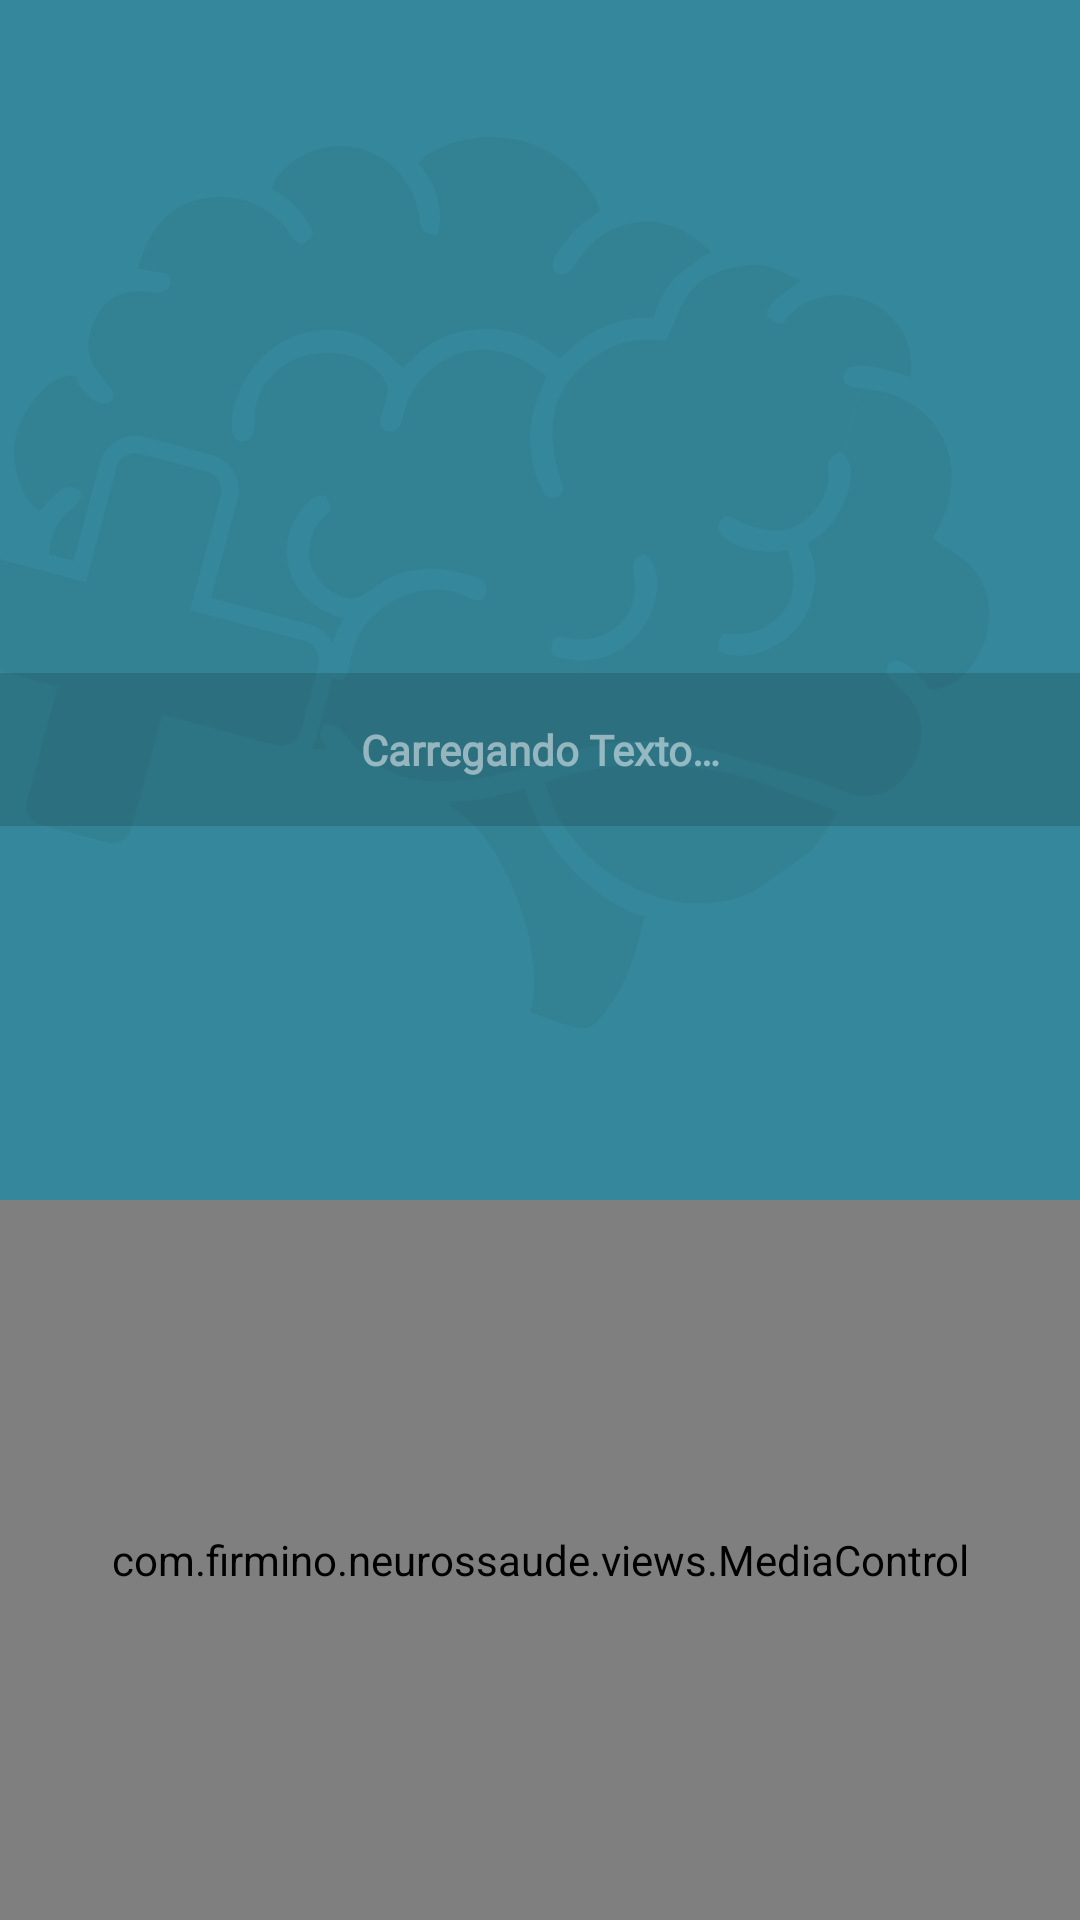

Write the Android layout XML for this screen, with the resource values it uses.
<!-- AndroidManifest.xml: application theme Theme.Neurosaude -->
<!-- res/layout/activity_text_media.xml -->
<?xml version="1.0" encoding="utf-8"?>
<FrameLayout xmlns:android="http://schemas.android.com/apk/res/android"
    xmlns:app="http://schemas.android.com/apk/res-auto"
    xmlns:tools="http://schemas.android.com/tools"
    android:layout_width="match_parent"
    android:layout_height="match_parent"
    android:background="@color/color_background"
    android:keepScreenOn="true"
    tools:context=".mediaactivity.TextMediaActivity"
    tools:ignore="ContentDescription,Overdraw">

    <ImageView
        android:layout_width="match_parent"
        android:layout_height="match_parent"
        android:alpha=".05"
        android:rotation="15"
        android:scaleType="fitStart"
        android:src="@drawable/ic_icon_launcher"
        android:translationX="-60dp"
        app:tint="@color/color_black" />

    <LinearLayout
        android:layout_width="match_parent"
        android:layout_height="match_parent"
        android:orientation="vertical">

        <LinearLayout
            android:id="@+id/Text_TitleLayout"
            android:layout_width="match_parent"
            android:layout_height="0dp"
            android:layout_weight="1"
            android:gravity="center"
            android:orientation="vertical">

            <TextView
                android:id="@+id/Text_Week"
                android:layout_width="wrap_content"
                android:layout_height="wrap_content"
                android:alpha=".8"
                android:fontFamily="@font/comfortaa"
                android:gravity="center"
                android:textColor="@color/color_gray"
                android:textSize="32sp" />

            <TextView
                android:id="@+id/Text_Title"
                android:layout_width="wrap_content"
                android:layout_height="wrap_content"
                android:alpha=".8"
                android:fontFamily="@font/comfortaa"
                android:gravity="center"
                android:textColor="@color/color_gray"
                android:textSize="18sp" />

            <TextView
                android:id="@+id/Text_Description"
                android:layout_width="wrap_content"
                android:layout_height="wrap_content"
                android:alpha=".6"
                android:fontFamily="sans-serif-condensed"
                android:gravity="center"
                android:textColor="@color/color_gray"
                android:textSize="14sp"
                android:textStyle="italic" />
        </LinearLayout>

        <FrameLayout
            android:layout_width="match_parent"
            android:layout_height="0dp"
            android:layout_weight="3">

            <TextView
                android:id="@+id/Text_TextViewer"
                android:layout_width="match_parent"
                android:layout_gravity="center"
                android:layout_height="wrap_content"
                android:background="#25000000"
                android:fontFamily="@font/comfortaa"
                android:padding="16dp"
                android:scrollbars="vertical"
                android:textColor="@color/color_white" />

            <TextView
                android:id="@+id/Text_LoadingText"
                android:layout_width="wrap_content"
                android:layout_height="wrap_content"
                android:layout_gravity="center"
                android:alpha=".5"
                android:fontFamily="@font/comfortaa"
                android:gravity="center"
                android:text="@string/loading_text"
                android:textColor="@color/color_white"
                android:textStyle="bold"
                app:drawableTopCompat="@drawable/ic_download" />
        </FrameLayout>

       <Space
           android:id="@+id/Text_SpaceLayout"
           android:layout_width="match_parent"
           android:layout_height="240dp"/>

    </LinearLayout>

    <com.firmino.neurossaude.views.MediaControl
        android:id="@+id/Text_MediaControl"
        android:layout_width="match_parent"
        android:layout_height="240dp"
        android:layout_gravity="bottom"
        app:control1_drawable="@drawable/ic_backpage"
        app:control1_text="Voltar"
        app:control4_drawable="@drawable/ic_nextpage"
        app:control4_text="Avançar"
        app:control5_drawable="@drawable/ic_zoomreset"
        app:control5_text="Restaurar"
        app:control6_drawable="@drawable/ic_zoom_out"
        app:control6_text="Diminuir"
        app:control7_drawable="@drawable/ic_zoom_in"
        app:control7_text="Aumentar"
        app:control8_drawable="@drawable/ic_contrast"
        app:control8_text="Constraste"
        app:control9_drawable="@drawable/ic_back"
        app:control9_text="Voltar">

        <TextView
            android:id="@+id/Text_PageActual"
            android:layout_width="wrap_content"
            android:layout_height="wrap_content"
            android:layout_marginStart="12dp"
            android:drawablePadding="4dp"
            android:gravity="center"
            android:textColor="@color/color_gray"
            android:textSize="12sp"
            android:textStyle="bold"
            app:drawableStartCompat="@drawable/ic_page"
            app:drawableTint="@color/color_gray" />

        <TextView
            android:id="@+id/Text_PageTotal"
            android:layout_width="wrap_content"
            android:layout_height="wrap_content"
            android:alpha=".3"
            android:drawablePadding="6dp"
            android:gravity="center"
            android:textColor="@color/color_gray"
            android:textSize="12sp"
            android:textStyle="bold"
            app:drawableTint="@color/color_gray" />

    </com.firmino.neurossaude.views.MediaControl>



</FrameLayout>
<!-- resources referenced by this layout -->
<resources>
  <color name="color_background">#35889B</color>
  <color name="color_black">#000000</color>
  <color name="color_gray">#EEEFF1</color>
  <color name="color_white">#FFFFFF</color>
  <!-- drawable ic_icon_launcher: vector/xml drawable (drawable, 5433 chars, omitted) -->
  <!-- drawable ic_zoomreset (drawable) -->
  <vector xmlns:tools="http://schemas.android.com/tools"
      android:height="24dp" android:tint="#000000"
      android:viewportHeight="24" android:viewportWidth="24"
      android:width="24dp" xmlns:android="http://schemas.android.com/apk/res/android">
      <path android:fillColor="@android:color/white" android:pathData="M15.85,3.85L17.3,5.3l-2.18,2.16c-0.39,0.39 -0.39,1.03 0,1.42 0.39,0.39 1.03,0.39 1.42,0L18.7,6.7l1.45,1.45c0.31,0.31 0.85,0.09 0.85,-0.36L21,3.5c0,-0.28 -0.22,-0.5 -0.5,-0.5h-4.29c-0.45,0 -0.67,0.54 -0.36,0.85zM3.85,8.15L5.3,6.7l2.16,2.18c0.39,0.39 1.03,0.39 1.42,0 0.39,-0.39 0.39,-1.03 0,-1.42L6.7,5.3l1.45,-1.45c0.31,-0.31 0.09,-0.85 -0.36,-0.85L3.5,3c-0.28,0 -0.5,0.22 -0.5,0.5v4.29c0,0.45 0.54,0.67 0.85,0.36zM8.15,20.15L6.7,18.7l2.18,-2.16c0.39,-0.39 0.39,-1.03 0,-1.42 -0.39,-0.39 -1.03,-0.39 -1.42,0L5.3,17.3l-1.45,-1.45c-0.31,-0.31 -0.85,-0.09 -0.85,0.36v4.29c0,0.28 0.22,0.5 0.5,0.5h4.29c0.45,0 0.67,-0.54 0.36,-0.85zM20.15,15.85L18.7,17.3l-2.16,-2.18c-0.39,-0.39 -1.03,-0.39 -1.42,0 -0.39,0.39 -0.39,1.03 0,1.42l2.18,2.16 -1.45,1.45c-0.31,0.31 -0.09,0.85 0.36,0.85h4.29c0.28,0 0.5,-0.22 0.5,-0.5v-4.29c0,-0.45 -0.54,-0.67 -0.85,-0.36z"
          tools:ignore="VectorPath" />
  </vector>
  <string name="loading_text">Carregando Texto…</string>
  <style name="Theme.Neurosaude" parent="Theme.AppCompat.Light.NoActionBar">
          <item name="colorPrimary">@color/color_foreground</item>
          <item name="colorPrimaryDark">@color/color_gray</item>
          <item name="colorAccent">@color/color_background2</item>
          <item name="statusBarBackground">@color/color_background</item>
          <item name="windowActionBar">false</item>
          <item name="windowNoTitle">true</item>
          <item name="android:windowTranslucentStatus">true</item>
          <item name="android:windowFullscreen">true</item>
      </style>
  <color name="color_foreground">#66C8CB</color>
  <color name="color_background2">#062458</color>
</resources>
